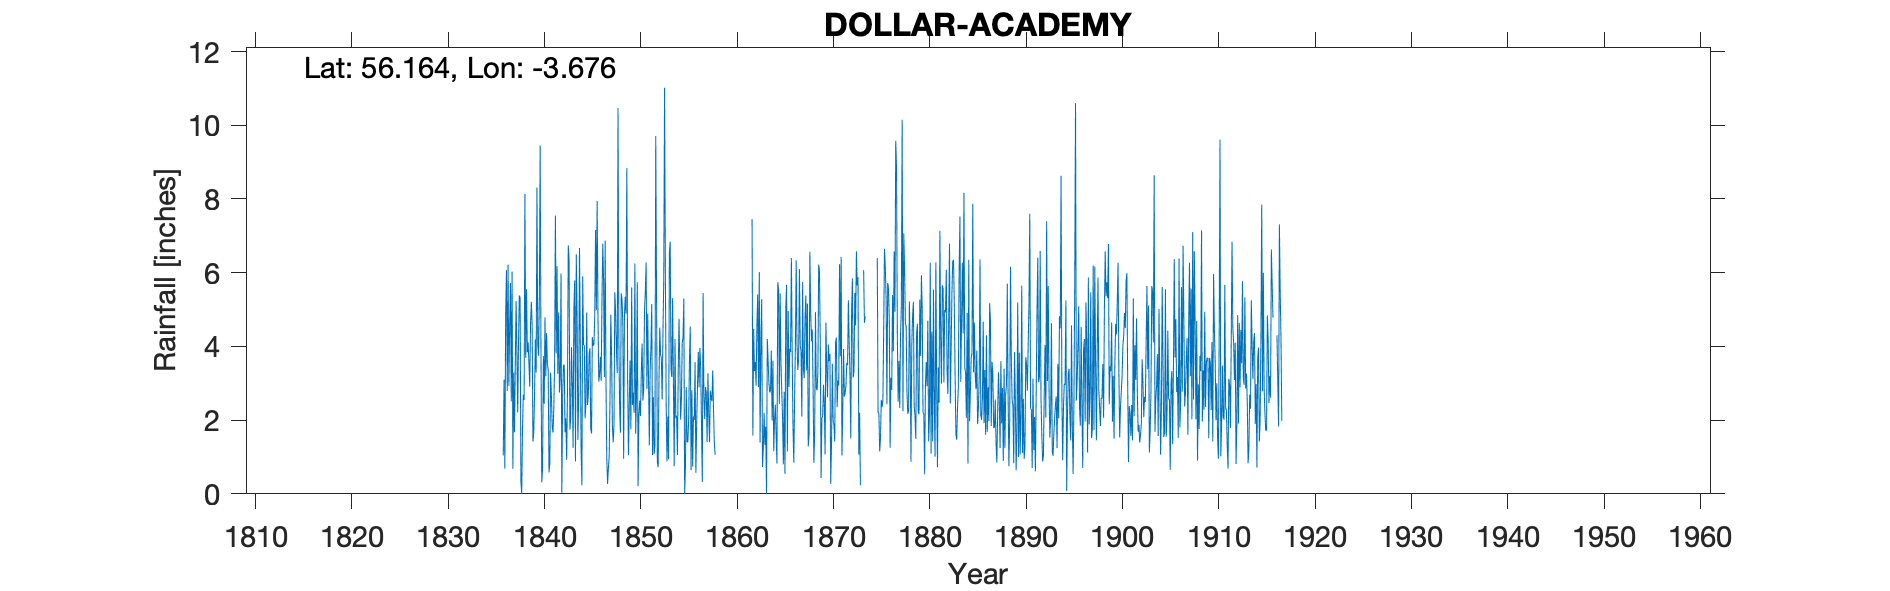

The table this chart was drawn from, first rows:
DOLLAR ACADEMY, , , , , , , , , , , , , , , , , , , , , , , 
Grid ref, NS960981, Long, -3.676, Lat, 56.16, Elevation, 174, ft, , , , , , , , , , , , , , , 
Station no, RR37, , , , , , , , , , , , , , , , , , , , , , 
, 1830, 1831, 1832, 1833, 1834, 1835, 1836, 1837, 1838, 1839, 1840, 1841, 1842, 1843, 1844, 1845, 1846, 1847, 1848, 1849, 1850, 1851, 1852
January, , , , , , , , 2.51, 0.35, 4.62, 9.45, 0.83, 2.75, 6.39, 2.65, 2.71, 4.9, 0.27, 3.28, 8.84, 2.68, 6.28, 9.71
February, , , , , , , , 6.03, 0, 5.21, 3.84, 3.29, 3.21, 1.74, 6.67, 3.79, 3.05, 0.71, 10.47, 3.12, 5.74, 2.85, 5.39
March, , , , , , , 1.04, 0.68, 1.77, 4.58, 0.31, 2.68, 5.98, 2.01, 4.19, 3.95, 3.23, 1, 4.25, 1.05, 0.21, 4.89, 0.87
April, , , , , , , 3.1, 3.29, 2.69, 1.42, 0.72, 1.82, 0.03, 3.98, 1.21, 1.75, 3.72, 2.57, 2.33, 2.4, 2.13, 3.11, 0.72
May, , , , , , , 0.68, 1.67, 2.55, 1.66, 3.74, 1.66, 2.62, 3.06, 0.23, 1.64, 3.07, 4.86, 1.66, 3.62, 2.53, 1.32, 2.98
June, , , , , , , 4.84, 3.49, 8.14, 2.69, 2.44, 2.32, 3.49, 1.25, 5.9, 4.25, 5.23, 3.74, 5.44, 1.75, 2.11, 3.34, 4.51
July, , , , , , , 6.07, 5.23, 3.69, 4.19, 4.79, 3.55, 3.5, 5, 4.05, 4.02, 6.79, 1.85, 5.27, 5.6, 3.3, 3.93, 3.78
August, , , , , , , 2.79, 3.89, 5.55, 3.29, 3.19, 7.55, 1.67, 5.79, 4.02, 4.05, 5.82, 1.4, 4.6, 2.41, 4.08, 5.15, 3.67
September, , , , , , , 6.22, 2.21, 3.84, 8.31, 4.36, 3.81, 2.05, 0.88, 2.05, 4.83, 3.17, 1.88, 0.95, 2.75, 2.53, 1.05, 2.56
October, , , , , , , 2.93, 4.1, 4.11, 4.05, 3.51, 6.18, 0.92, 6.5, 2.46, 7.16, 6.87, 5.47, 4.85, 2.2, 2.82, 2.62, 4.36
November, , , , , , , 4.56, 5.38, 3.55, 3.75, 3.37, 3.26, 2.73, 4.87, 4.92, 4.98, 3.03, 4.95, 5.35, 6.25, 4.99, 1.08, 5.86
December, , , , , , , 5.72, 5.31, 2.91, 5.37, 0.58, 4.92, 6.74, 1.46, 2.41, 7.95, 0.95, 3.93, 4.89, 1.63, 5.47, 1.31, 11.02
Total, , , , , , , , 43.79, 39.15, 49.14, 40.3, 41.87, 35.69, 42.93, 40.76, 51.08, 49.83, 32.63, 53.34, 41.62, 38.59, 36.93, 55.43
